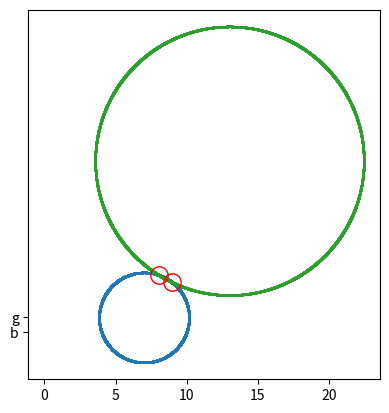

Generate this figure with matplotlib:
import numpy as np


def get_intersections(circ_1:tuple, circ_2:tuple):
    #  input tuple: (radius, center_x, center_y)

    r1, a1, b1 = circ_1
    r2, a2, b2 = circ_2

    m = (a2-a1)/(b1-b2)
    c = ((a1**2)+(b1**2)+(r2**2)-((a2**2)+(b2**2)+(r1**2)))/(2*(b1-b2))

    A = 1+(m**2)
    B = 2*((m*(c-b1))-a1)
    C = (a1**2)+((c-b1)**2)-(r1**2)

    x1 = ((-1*B)+np.sqrt(B**2-(4*A*C)))/(2*A)
    y1 = m*x1+c

    x2 = (-B-np.sqrt(B**2-(4*A*C)))/(2*A)
    y2 = m*x2+c

    return (x1, y1), (x2, y2)

if __name__=="__main__":

    import matplotlib.pyplot as plt


    #  circle definitions
    r1, a1, b1 = (3.16, 7, 1)
    r2, a2, b2 = (9.43, 13, 12)


    #  define domain in degrees
    theta = np.arange(0,360,.01)


    #  circle 1 points
    circ1_x = r1*np.cos(theta)+a1
    circ1_y = r1*np.sin(theta)+b1


    #  circle 2 points
    circ2_x = r2*np.cos(theta)+a2
    circ2_y = r2*np.sin(theta)+b2


    intersection_1, intersection_2 = get_intersections(
        circ_1=(r1,a1,b1), 
        circ_2=(r2,a2,b2)
    )

    print(
        intersection_1,
        intersection_2
    )


    fig, ax = plt.subplots()
    ax.plot(circ1_x, circ1_y, '.', 'b', ms=1)
    ax.plot(circ2_x, circ2_y, '.', 'g', ms=1)
    ax.plot([intersection_1[0], intersection_2[0]], [intersection_1[-1], intersection_2[-1]], marker='.', fillstyle='none', linestyle='none', ms=25, color='r')
    ax.set_aspect('equal', adjustable='box')
    plt.show()